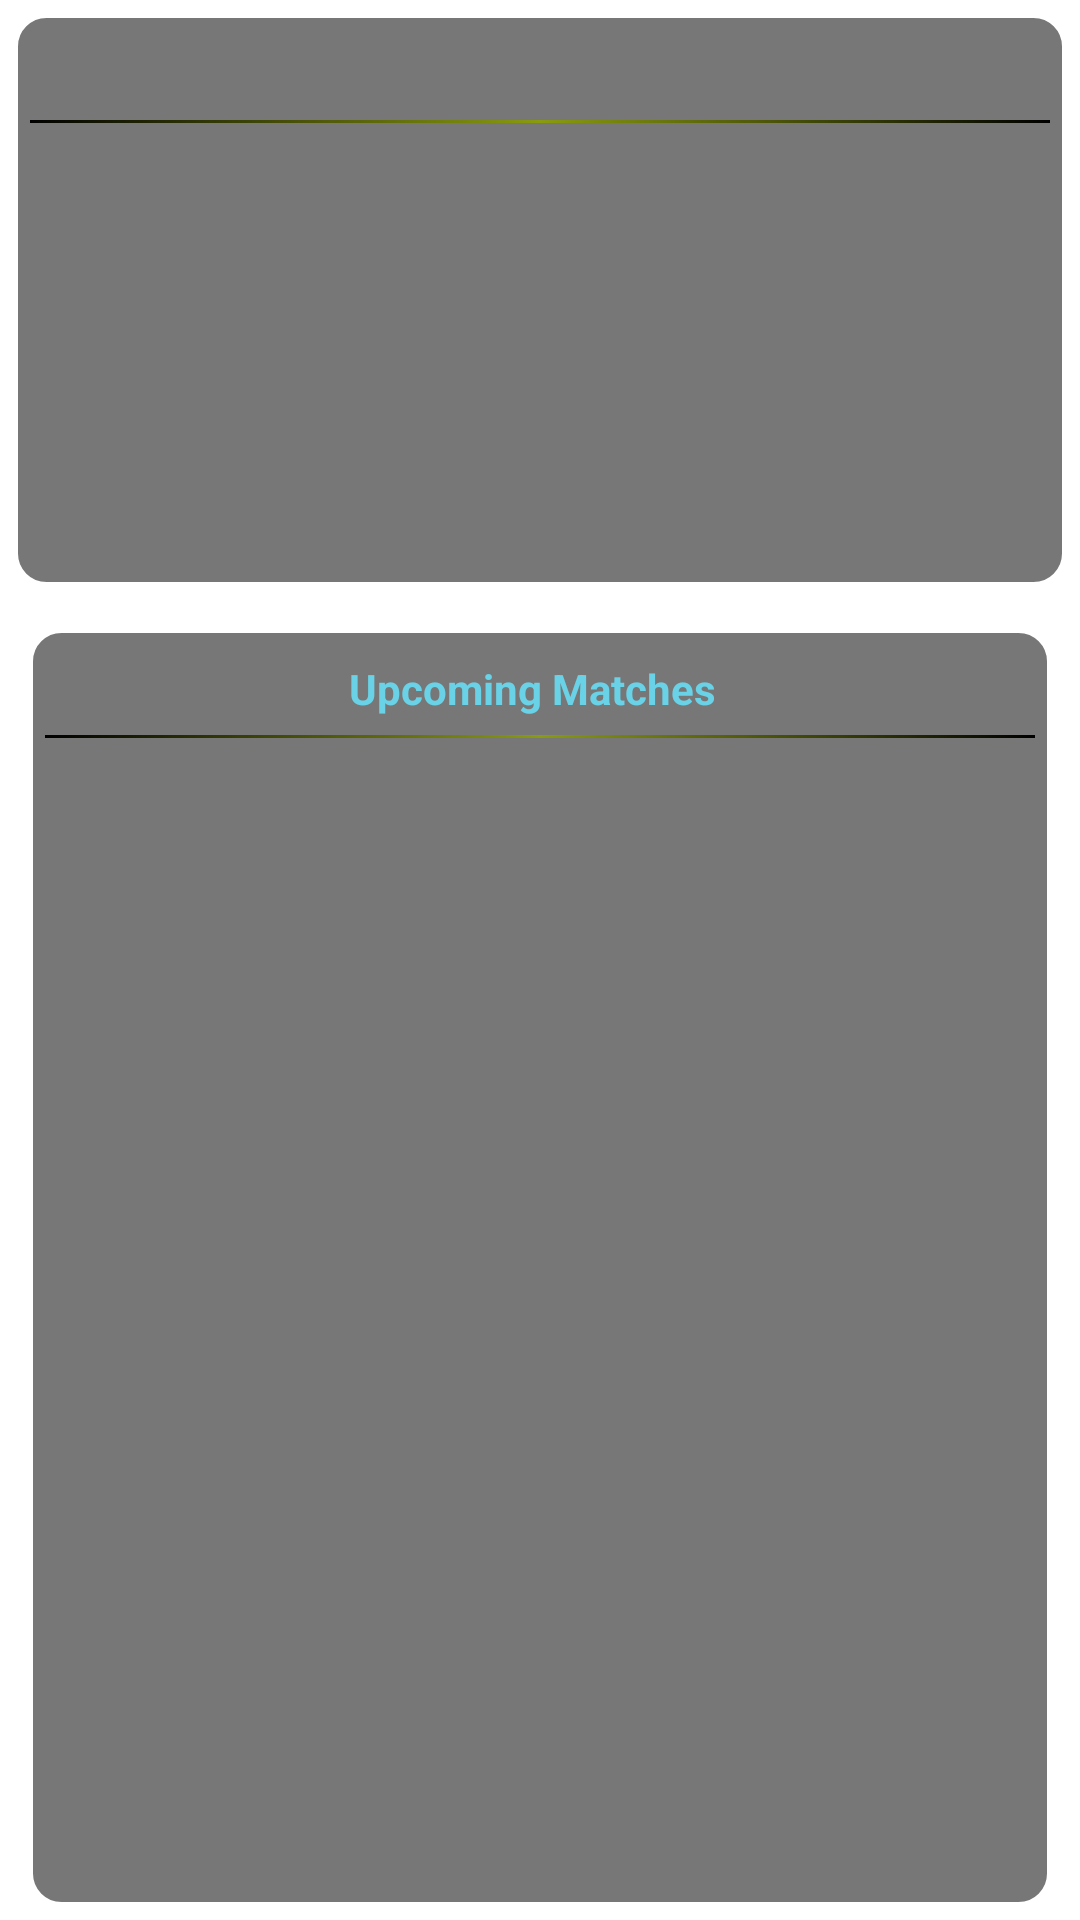

This screen was rendered from an Android layout file. Write that file and the resources it references.
<!-- AndroidManifest.xml: fallback theme Theme.MaterialComponents.DayNight.NoActionBar -->
<!-- res/layout/contact_layout.xml -->
<?xml version="1.0" encoding="utf-8"?>
<LinearLayout xmlns:android="http://schemas.android.com/apk/res/android"
    android:id="@+id/LinearLayout02"
    android:layout_width="fill_parent"
    android:layout_height="fill_parent"
    android:orientation="vertical" >

    
    
    
    
    
    
    


    
    
    
    
    
    
    
    
    
    
    


    
    
    
    

    <RelativeLayout
        android:layout_width="fill_parent"
        android:layout_height="fill_parent"
        android:layout_marginLeft="5dp"
        android:layout_marginRight="5dp" >

        <RelativeLayout
            android:id="@+id/currentStastlayout2"
            android:layout_width="fill_parent"
            android:layout_height="190dp"
            android:layout_marginTop="5dp"
            android:background="@drawable/transparent_background" >

            <LinearLayout
                xmlns:android="http://schemas.android.com/apk/res/android"
                android:id="@+id/main"
                android:layout_width="fill_parent"
                android:layout_height="fill_parent"
                android:clickable="false"
                android:orientation="vertical" >

                

                <LinearLayout
                    android:id="@+id/header"
                    android:layout_width="fill_parent"
                    android:layout_height="25dip"
                    android:gravity="center" >

                    <TextView
                        android:id="@+id/header_group2"
                        android:layout_width="wrap_content"
                        android:layout_height="fill_parent"
                        android:layout_gravity="center"
                        android:text=""
                        android:textColor="#69D2E7"
                        android:textStyle="bold" />
                </LinearLayout>

                

                <View
                    android:layout_width="fill_parent"
                    android:layout_height="1dip"
                    android:background="@layout/data_seperator" />

                

                <LinearLayout
                    android:id="@+id/layout"
                    android:layout_width="wrap_content"
                    android:layout_height="fill_parent"
                    android:layout_marginTop="5dp"
                    android:isScrollContainer="true" >

                    <ListView
                        android:id="@+id/pointsTable_group2"
                        android:layout_width="fill_parent"
                        android:layout_height="fill_parent"
                        android:cacheColorHint="@android:color/transparent"
                        android:focusable="false"
                        android:focusableInTouchMode="false"
                        android:listSelector="@android:color/transparent" >
                    </ListView>
                </LinearLayout>
            </LinearLayout>
        </RelativeLayout>

        <RelativeLayout
            android:id="@+id/upcominglayout"
            android:layout_width="fill_parent"
            android:layout_height="fill_parent"
            android:layout_below="@+id/currentStastlayout2"
            android:layout_marginBottom="5dp"
            android:layout_marginLeft="5dp"
            android:layout_marginRight="5dp"
            android:layout_marginTop="15dp"
            android:background="@drawable/transparent_background" >

            <LinearLayout
                xmlns:android="http://schemas.android.com/apk/res/android"
                android:id="@+id/mainupcoming"
                android:layout_width="fill_parent"
                android:layout_height="fill_parent"
                android:clickable="false"
                android:orientation="vertical" >

                

                <LinearLayout
                    android:id="@+id/headerupcoming"
                    android:layout_width="fill_parent"
                    android:layout_height="25dip"
                    android:gravity="center" >

                    <TextView
                        android:id="@+id/recordupcoming2"
                        android:layout_width="wrap_content"
                        android:layout_height="fill_parent"
                        android:layout_gravity="center"
                        android:layout_marginRight="5dp"
                        android:text="Upcoming Matches"
                        android:textColor="#69D2E7"
                        android:textStyle="bold" />
                </LinearLayout>

                

                <View
                    android:layout_width="fill_parent"
                    android:layout_height="1dip"
                    android:background="@layout/data_seperator" />

                

                <LinearLayout
                    android:id="@+id/layoutupcoming"
                    android:layout_width="wrap_content"
                    android:layout_height="fill_parent"
                    android:layout_marginTop="10dp"
                    android:isScrollContainer="false" >

                    <ListView
                        android:id="@+id/upcomignlv_group2"
                        android:layout_width="fill_parent"
                        android:layout_height="fill_parent"
                        android:cacheColorHint="@android:color/transparent"
                        android:divider="@android:color/transparent"
                        android:listSelector="@android:color/transparent" >
                    </ListView>
                </LinearLayout>
            </LinearLayout>
        </RelativeLayout>
    </RelativeLayout>
    

</LinearLayout>
<!-- res/layout/data_seperator.xml (included above) -->
<?xml version="1.0" encoding="utf-8"?>
<shape xmlns:android="http://schemas.android.com/apk/res/android"
    android:shape="rectangle" >

    <gradient
        android:angle="0"
        android:centerColor="#8A9b0F"
        android:endColor="#000000"
        android:startColor="#000000" />

</shape>
<!-- resources referenced by this layout -->
<resources>
  <!-- drawable grad7_2 (drawable) -->
  <?xml version="1.0" encoding="utf-8"?>
  <shape xmlns:android="http://schemas.android.com/apk/res/android"
      android:shape="rectangle" >
  
      <gradient
          android:angle="270.0"
          android:endColor="#ff033649"
          android:startColor="#ff036564" />
  
       <corners android:radius="10dp" />
  
  
  
  
  
  
  </shape>
  <!-- drawable transparent_background (drawable) -->
  <?xml version="1.0" encoding="utf-8"?>
  <shape xmlns:android="http://schemas.android.com/apk/res/android"
      android:id="@+id/shape_my" >
  
      <stroke
          android:width="1dp"
          android:color="#FFFFFF" />
  
      <padding
          android:bottom="10dp"
          android:left="5dp"
          android:right="5dp"
          android:top="10dp" />
  
      <corners android:radius="10dp" />
  
      <solid android:color="#88000000" />
  
  </shape>
</resources>
